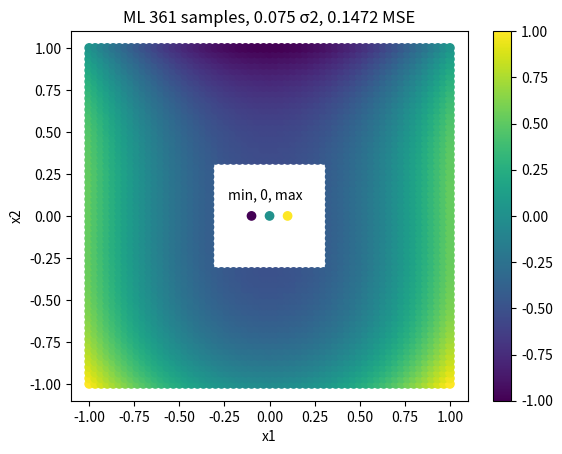

Python code for this plot: (Note: this script raises an exception after producing the figure.)
import os

import numpy as np
import matplotlib.pyplot as plt
from scipy.stats import multivariate_normal, norm

from matplotlib import cbook, cm
from matplotlib.colors import LightSource
#1)
np.random.seed(67)

#ti = wTφ(xi) + \epsilon = w0 + w1x1i2 + w2x2i3 + \epsilon , where \epsilon ∼ N (0, σ2)

sigma2 = 0.3

w_true = np.array([0, 2.5, -0.5])

#creating the x matrix with the x values and the x_ext matrix with 1 also
#   ones, x1 repeated m times x2 rep m times... xn rep m times, y1...ym repeated n times
x_in = np.linspace(-1, 1, 41)

#create 2D grid
[X_1, X_2] = np.meshgrid(x_in, x_in)

#   tried to make it 1 matrix but was better with grid for the plotting, perhaps useful for later tasks though
#col2 = np.repeat(x_in, 41)
#col3 = np.tile(x_in, 41)
#col1 = np.ones(len(col3))
#x =  np.column_stack((col2, col3))
#x_ext = np.column_stack((col1, col2, col3))

#create t:
t_noise = np.random.normal(0, np.sqrt(sigma2), size=X_1.shape)
T = w_true[0] + (w_true[1] * (X_1**2)) + (w_true[2] * (X_2**3)) + t_noise
T_perfect = w_true[0] + (w_true[1] * (X_1**2)) + (w_true[2] * (X_2**3))
t_perfect = T_perfect.flatten()

#plt.contourf(X_1, X_2, T)
#plt.show()



#2)

x1_flat = X_1.flatten()
x2_flat = X_2.flatten()
t_flat = T.flatten()

test_condition = (np.abs(x1_flat) > 0.3001) | (np.abs(x2_flat) > 0.3001) 
training_condition = ~test_condition

#print(test_condition)
#print(training_condition)

x1_test = x1_flat[test_condition]
x2_test = x2_flat[test_condition]
t_test = t_flat[test_condition]
t_perfect = t_perfect[test_condition]

#add extra noise to t_test

extra_noise = np.random.normal(0, 0.25*np.sqrt(sigma2), size=t_test.shape)

t_test = t_test + extra_noise

#training sample
x1_training = x1_flat[training_condition]
x2_training = x2_flat[training_condition]
t_training = t_flat[training_condition]


print(x1_test)
print()
print(x2_test)
print()
print(t_test)
#plot
#plt.scatter(x1_test, x2_test, c=t_test, cmap='viridis', label='Test Data')
#plt.show()

#plt.scatter(x1_training, x2_training, c=t_training, cmap='viridis', label='Training Data')
#plt.show()




#sampling
#   |x_1|>0.3 or |x_2|>0.3
#       for test data
#   rest is for training

#x_test_in = np.array(list(filter(lambda x: np.abs(x) > 0.3000001, x_in))) #has to check 0.3000001 because float bs

#[X_test_1, X_test_2] = np.meshgrid(x_test_in, x_test_in)

#t_test_noise = 1.25 * np.random.normal(0, np.sqrt(sigma2), size=X_test_1.shape) #extra noise
#T_test = w_true[0] + (w_true[1] * (X_test_1**2)) + (w_true[2] * (X_test_2**3)) + t_test_noise

#print(T_test)

##plt.contourf(X_test_1, X_test_2, T_test)
##plt.show()


#x_training_in = np.array(list(filter(lambda x: np.abs(x) <= 0.3, x_in)))

#[X_training_1, X_training_2] = np.meshgrid(x_training_in, x_training_in)

#t_training_noise = np.random.normal(0, np.sqrt(sigma2), size=X_training_1.shape) 
#T_training = w_true[0] + (w_true[1] * (X_training_1**2)) + (w_true[2] * (X_training_2**3)) + t_training_noise

##plt.contourf(X_training_1, X_training_2, T_training)
##plt.show()

#3)

# designs matrix Φ(x) = [1, x1^2, x2^3]
def design_matrix(x1, x2):
    return np.column_stack((np.ones(len(x1)), x1**2, x2**3))

phi_training = design_matrix(x1_training, x2_training)
print(phi_training)
phi_test = design_matrix(x1_test, x2_test)
print(phi_test)

# maximum likelihood estimation of w (eq.19) w_ML = (Φ^T Φ)^(-1) Φ^T t
w_ML = np.linalg.inv(phi_training.T @ phi_training) @ phi_training.T @ t_training
print(w_ML)

# maximum likelihood estimation of beta (eq.20) beta_ML = (1/N) * sum(ti - wML^T phi(xi))^2
residuals_training = t_training - (phi_training @ w_ML)
beta_ML = len(t_training) / np.sum(residuals_training**2)
print(beta_ML)

print(f"w_ML:    {w_ML}")
print(f"w_true:  {w_true}")
print(f"beta_ML: {beta_ML:.4f}  (true beta = {1/sigma2:.4f})")

# prediction for test data t_pred_ML = phi_test @ w_ML
t_pred_ML = phi_test @ w_ML
print(t_pred_ML)

MSE_test = np.mean((t_pred_ML - t_test)**2)
MSE_ML = t_pred_ML - t_test
print(f"MSE (Test): {MSE_test:.4f}")

#plt.scatter(x1_test, x2_test, c=t_pred_ML, cmap='viridis')
#plt.title(f"Predicted t (ML) for test data (MSE = {MSE_test:.4f})")
#plt.show()
# plot predicted vs actual test values
#plt.scatter(t_test, t_pred_ML, alpha=0.5)
#plt.plot([t_test.min(), t_test.max()], [t_test.min(), t_test.max()], 'r--', label='Perfect prediction')
#plt.xlabel('Actual t (test)')
#plt.ylabel('Predicted t (ML)')
#plt.title(f"ML predictions vs actual test values (MSE = {MSE_test:.4f})")
#plt.legend()
#plt.show()

#4)

MSE_bayes_arrays = []
MSE_bayes_values = []
posteriors = []
beta = 1/sigma2

# higher alpha means stronger prior 'belief' in w being close to zero, lower alpha means weaker prior
# higher -> worse MSE but lower predictive variance, lower -> better MSE but higher predictive variance
alphas = [0.1, 0.4, 0.8] # multiple different values for comparison and experimentation
 
# for-loop to test different alphas simultaneously, does not need to kept but useful //Edvard
for alpha in alphas:
    # posterior over w
    S_N = np.linalg.inv(alpha * np.eye(3) + beta * (phi_training.T @ phi_training))   # Eq. 26
    m_N = beta * S_N @ phi_training.T @ t_training                                    # Eq. 25
    posteriors.append([m_N, S_N])
 
    # predictive distribution for test points
    # mu_N: one mean per test point
    # sigma2_N: one variance per test point
    mu_N_test     = phi_test @ m_N                                                    # Eq. 30
    sigma2_N_test = (1/beta) + np.diag(phi_test @ S_N @ phi_test.T)                   # Eq. 31
    
 
    MSE_bayes = np.mean((mu_N_test - t_test)**2)
    MSE_bayes_arrays.append(mu_N_test - t_test)
    MSE_bayes_values.append(MSE_bayes)
    print(f"alpha={alpha}: Bayes Test MSE = {MSE_bayes:.4f},  " f"mean predictive variance = {np.mean(sigma2_N_test):.4f}")
 
    # plot predicted vs actual
    #plt.scatter(t_perfect, mu_N_test, alpha=0.5, label=f'alpha={alpha}')
 
#plt.plot([t_test.min(), t_test.max()], [t_test.min(), t_test.max()], 'r--', label='Perfect prediction')
#plt.xlabel('Actual t (test)')
#plt.ylabel('Predicted t (Bayesian mean)')
#plt.title("Bayesian predictions vs actual test values (all alphas)")
#plt.legend()
#plt.show()

#5)

colored_x = np.array([-0.1, 0, 0.1])
colored_y = np.zeros(3)
colored_c = np.array([-1, 0, 1])



#6)
r = [i/100 for i  in range(1, 50, 1)]

test_cases_x1 = []
test_cases_x2 = []
test_cases_t = []

for nmbr_training in [61, 41, 11]:

    sigma_bayes = []
    for sigma2 in [0.075, 0.3, 1.2]:
        np.random.seed(67)
        x_in = np.linspace(-1, 1, nmbr_training)

        #create 2D grid
        [X_1, X_2] = np.meshgrid(x_in, x_in)
        
        t_noise = np.random.normal(0, np.sqrt(sigma2), size=X_1.shape)
        T = w_true[0] + (w_true[1] * (X_1**2)) + (w_true[2] * (X_2**3)) + t_noise
        T_perfect = w_true[0] + (w_true[1] * (X_1**2)) + (w_true[2] * (X_2**3))

        t_flat = T.flatten()
        t_perfect = T_perfect.flatten()
        x1_flat = X_1.flatten()
        x2_flat = X_2.flatten()

        test_condition = (np.abs(x1_flat) > 0.3001) | (np.abs(x2_flat) > 0.3001) 
        training_condition = ~test_condition
        
        x1_training = x1_flat[training_condition]
        x2_training = x2_flat[training_condition]
        x1_test = x1_flat[test_condition]
        x2_test = x2_flat[test_condition]
        t_training = t_flat[training_condition]
        t_test = t_flat[test_condition]
        tp_test = t_perfect[test_condition]
        t_perfect = t_perfect[training_condition]

        test_cases_x1.append(x1_test)
        test_cases_x2.append(x2_test)
        test_cases_t.append(t_test)
        

        phi_training = design_matrix(x1_training, x2_training)
        phi_test = design_matrix(test_cases_x1[0], test_cases_x2[0])

        w_ML = np.linalg.inv(phi_training.T @ phi_training) @ phi_training.T @ t_training
        print("WeightsML:=", w_ML)
        t_pred_ML = phi_test @ w_ML
        MSE_ML = np.mean((t_pred_ML - test_cases_t[0])**2)
        #if nmbr_training!= 2 :
            ##plt.scatter(t_perfect, t_pred_ML, alpha=0.3, label=f'ML')

        fig, ax = plt.subplots()
        samples = len(x1_training)
        

        plt.scatter(test_cases_x1[0], test_cases_x2[0], c=t_pred_ML, cmap='viridis')
        plt.title(f"ML {samples} samples, {sigma2} σ2, {MSE_ML:.4f} MSE")
        plt.xlabel('x1')
        plt.ylabel('x2')
        ax.annotate("min, 0, max", xy=(-0.23, 0.1))
        plt.scatter(colored_x, colored_y, c=colored_c, cmap='viridis')
        plt.colorbar()
        plt.savefig(os.path.join(os.path.expanduser('~'), 'Desktop/sanstatpics', f's{sigma2}nr{samples}.png')) 
        plt.show()

        MSE_bayes = []
        for alpha in [0.1, 0.4, 1.6]:
            S_N = np.linalg.inv(alpha * np.eye(3) + (1/sigma2) * (phi_training.T @ phi_training))   # Eq. 26
            m_N = (1/sigma2) * S_N @ phi_training.T @ t_training      
        
            mu_N_test     = phi_test @ m_N
            sigma2_N_test = (sigma2) + np.diag(phi_test @ S_N @ phi_test.T) 
            #print("Weights=", m_N)
            

            MSE_bayes.append(np.mean((mu_N_test - test_cases_t[0])**2))

            #print(np.min(test_cases_t[0]), np.max(test_cases_t[0]t))

        
            colored_x = np.array([-0.1, 0, 0.1])
            colored_y = np.zeros(3)
            colored_c = np.array([np.min(test_cases_t[0]), 0, np.max(test_cases_t[0])])
            #print(len(MSE_ML)) # Det blir 1537 = 41^2 - 12^2




            fig, ax = plt.subplots()

            plt.scatter(test_cases_x1[0], test_cases_x2[0], c=mu_N_test, cmap='viridis')
            
            plt.title(f"Bay {samples} samples, {sigma2} σ2, {alpha} α, {MSE_bayes[-1]:.4f} MSE")
            plt.xlabel('x1')
            plt.ylabel('x2')
            ax.annotate("min, 0, max", xy=(-0.23, 0.1))
            plt.scatter(colored_x, colored_y, c=colored_c, cmap='viridis')
            plt.colorbar()

            #plt.savefig(os.path.join(os.path.expanduser('~'), 'Desktop/sanstatpics', f'a{alpha}s{sigma2}nr{samples}.png')) 

            plt.show()





    
#0.22, 0.26, 0.32
